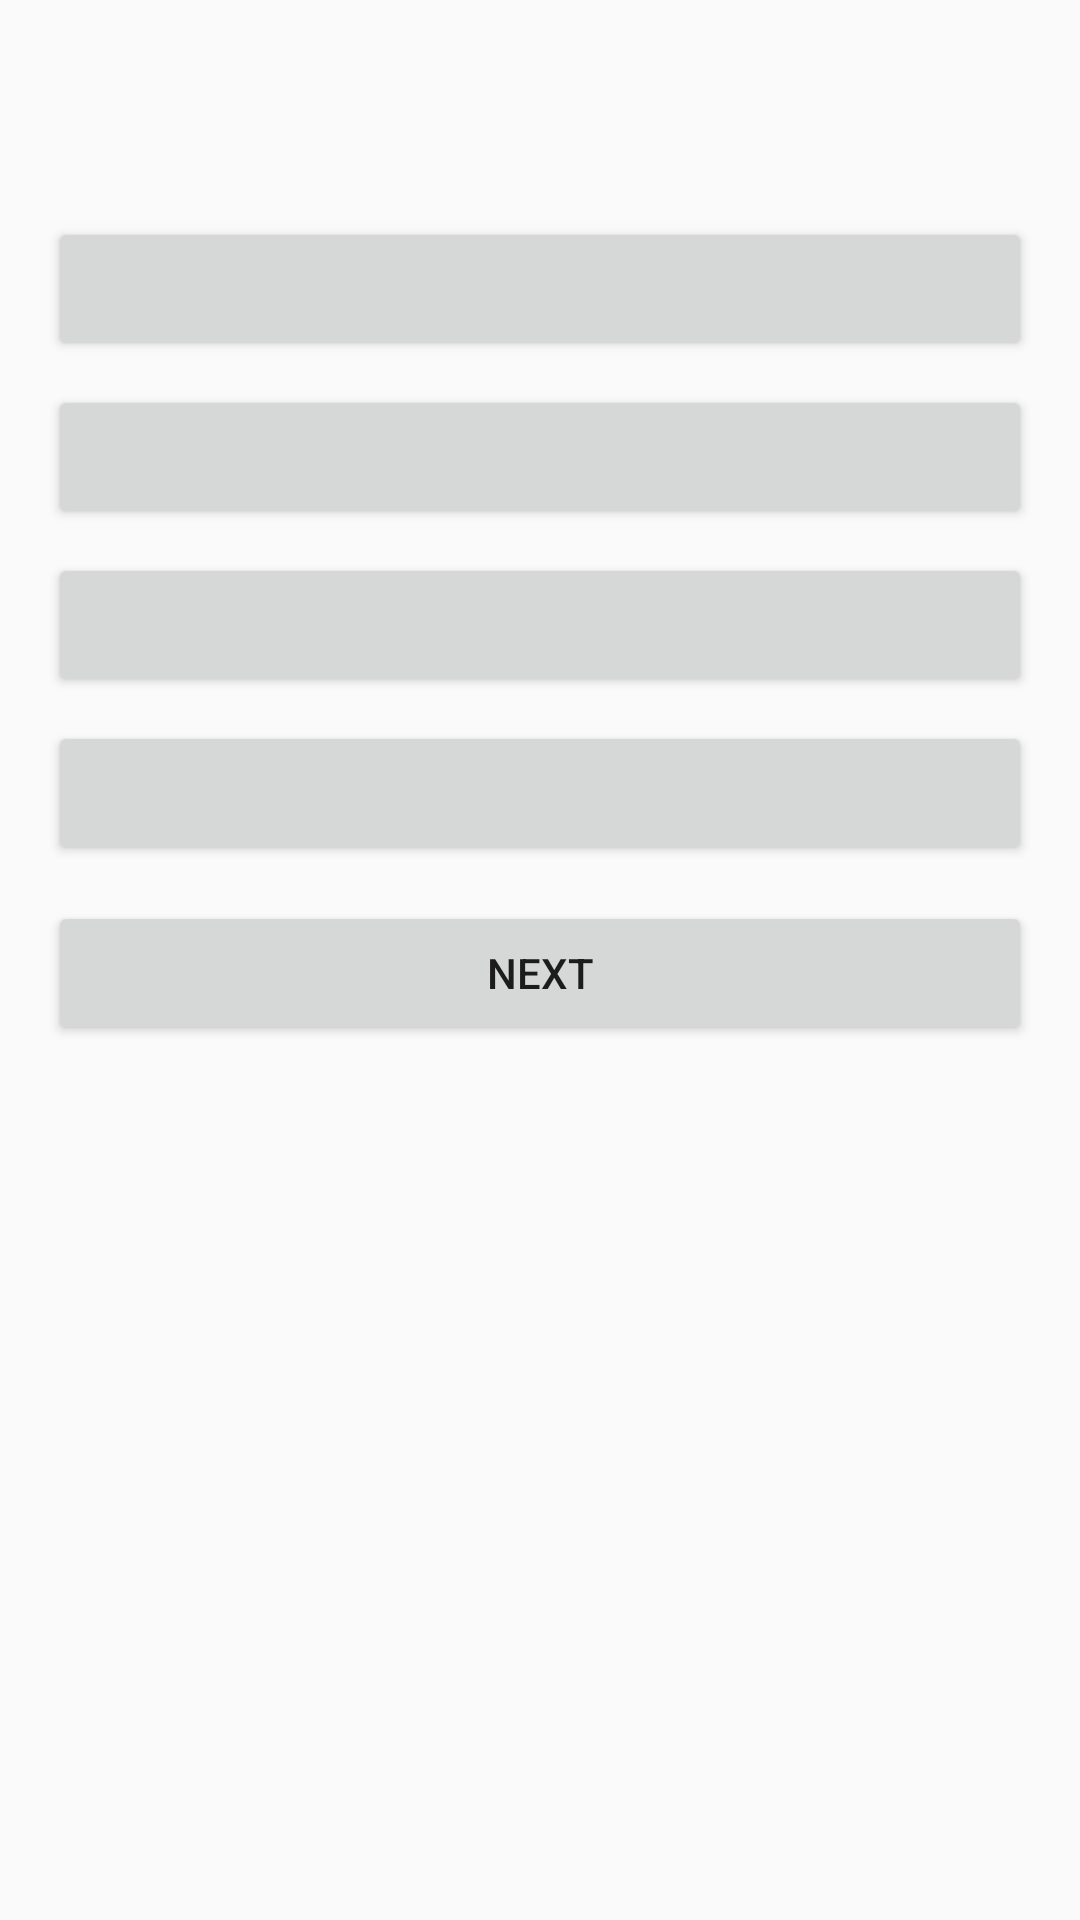

The Android layout XML behind this screen, and the referenced resources:
<!-- AndroidManifest.xml: application theme Theme.example -->
<!-- res/layout/activity_quiz.xml -->
<?xml version="1.0" encoding="utf-8"?>
<LinearLayout xmlns:android="http://schemas.android.com/apk/res/android"
    android:layout_width="match_parent"
    android:layout_height="match_parent"
    android:orientation="vertical"
    android:padding="16dp">

    <TextView
        android:id="@+id/tv_question"
        android:layout_width="match_parent"
        android:layout_height="wrap_content"
        android:textSize="18sp"
        android:padding="12dp" />

    <Button
        android:id="@+id/btn_a"
        android:layout_width="match_parent"
        android:layout_height="wrap_content"
        android:layout_marginTop="8dp" />

    <Button
        android:id="@+id/btn_b"
        android:layout_width="match_parent"
        android:layout_height="wrap_content"
        android:layout_marginTop="8dp" />

    <Button
        android:id="@+id/btn_c"
        android:layout_width="match_parent"
        android:layout_height="wrap_content"
        android:layout_marginTop="8dp" />

    <Button
        android:id="@+id/btn_d"
        android:layout_width="match_parent"
        android:layout_height="wrap_content"
        android:layout_marginTop="8dp" />

    <View android:layout_height="12dp" android:layout_width="match_parent" />

    <Button
        android:id="@+id/btn_next"
        android:layout_width="match_parent"
        android:layout_height="wrap_content"
        android:text="Next" />

</LinearLayout>
<!-- resources referenced by this layout -->
<resources>
  <style name="Theme.example" parent="Theme.AppCompat.Light.NoActionBar" />
</resources>
